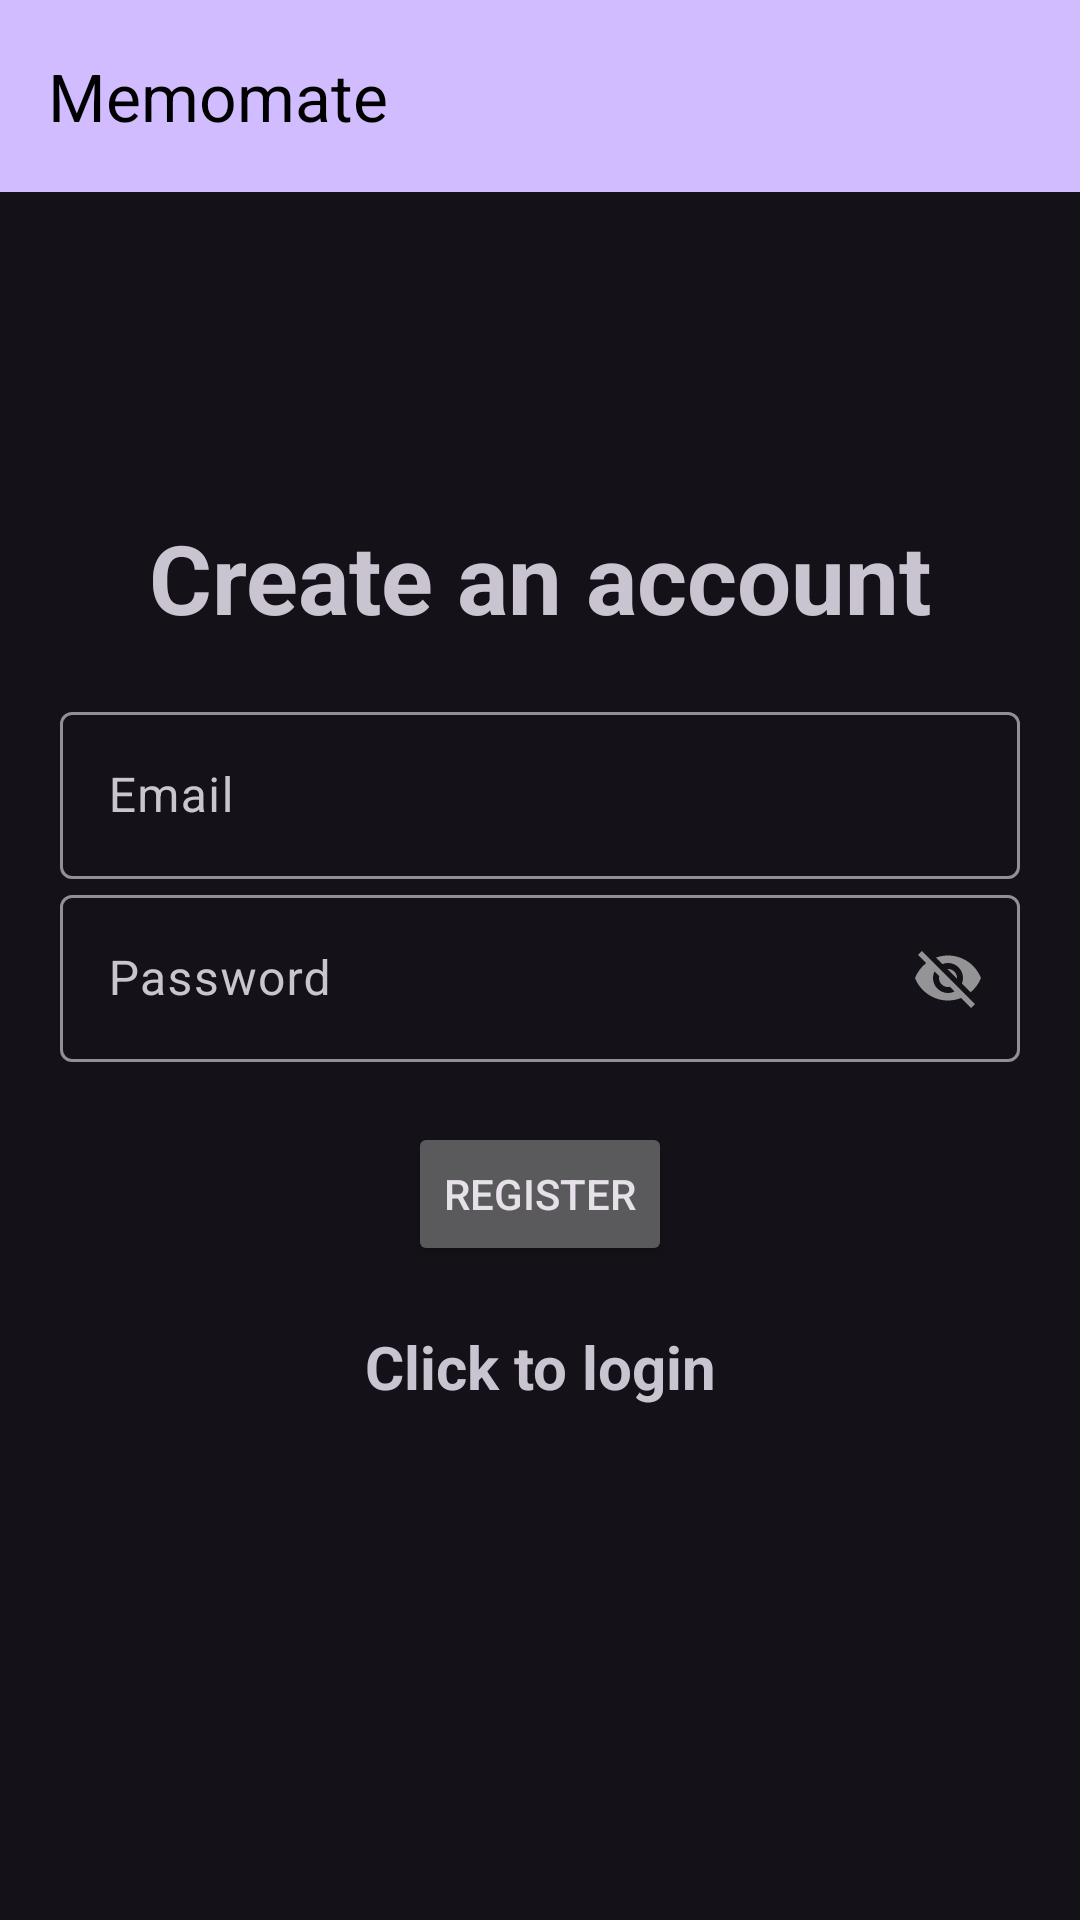

Write the Android layout XML for this screen, with the resource values it uses.
<!-- AndroidManifest.xml: application theme Theme.Material3.Dark.NoActionBar -->
<!-- res/layout/activity_register.xml -->
<?xml version="1.0" encoding="utf-8"?>
<RelativeLayout xmlns:android="http://schemas.android.com/apk/res/android"
xmlns:app="http://schemas.android.com/apk/res-auto"
android:fitsSystemWindows="true"
android:layout_width="match_parent"
android:layout_height="match_parent">

<androidx.appcompat.widget.Toolbar
    android:id="@+id/notesListToolbar"
    android:layout_width="match_parent"
    android:layout_height="wrap_content"
    app:titleTextColor="@color/black"
    app:subtitleTextColor="@color/black"
    android:background="?attr/colorPrimary"
    app:title="Memomate" />

    <LinearLayout
        xmlns:tools="http://schemas.android.com/tools"
        android:id="@+id/main"
        android:layout_width="match_parent"
        android:layout_height="match_parent"
        android:orientation="vertical"
        android:gravity="center"
        android:padding="@dimen/regular_gap"
        tools:context=".auth.Register">

        <TextView
            android:text="@string/register_header"
            android:textSize="32sp"
            android:textStyle="bold"
            android:gravity="center"
            android:layout_marginBottom="18dp"
            android:layout_width="match_parent"
            android:layout_height="wrap_content" />
        <com.google.android.material.textfield.TextInputLayout
            android:layout_width="match_parent"
            android:layout_height="wrap_content">

            <com.google.android.material.textfield.TextInputEditText
                android:id="@+id/email"
                android:hint="@string/email"
                android:layout_width="match_parent"
                android:layout_height="wrap_content"/>

        </com.google.android.material.textfield.TextInputLayout>

        <com.google.android.material.textfield.TextInputLayout
            android:layout_width="match_parent"
            android:layout_height="wrap_content"
            app:passwordToggleEnabled="true">

            <com.google.android.material.textfield.TextInputEditText
                android:id="@+id/password"
                android:hint="@string/password"
                android:layout_width="match_parent"
                android:layout_height="wrap_content"/>

        </com.google.android.material.textfield.TextInputLayout>

        <ProgressBar
            android:id="@+id/progressBar"
            android:visibility="gone"
            android:layout_width="wrap_content"
            android:layout_height="wrap_content" />

        <Button
            android:id="@+id/btn_register"
            android:text="@string/register"
            android:layout_width="wrap_content"
            android:layout_height="wrap_content"
            android:layout_marginTop="@dimen/regular_gap"/>

        <TextView
            android:id="@+id/loginNow"
            android:text="@string/click_to_login"
            android:textStyle="bold"
            android:textSize="20sp"
            android:gravity="center"
            android:layout_marginTop="@dimen/regular_gap"
            android:layout_width="match_parent"
            android:layout_height="wrap_content"/>
    </LinearLayout>

</RelativeLayout>
<!-- resources referenced by this layout -->
<resources>
  <color name="black">#FF000000</color>
  <dimen name="regular_gap">20dp</dimen>
  <string name="click_to_login">Click to login</string>
  <string name="email">Email</string>
  <string name="password">Password</string>
  <string name="register">Register</string>
  <string name="register_header">Create an account</string>
</resources>
